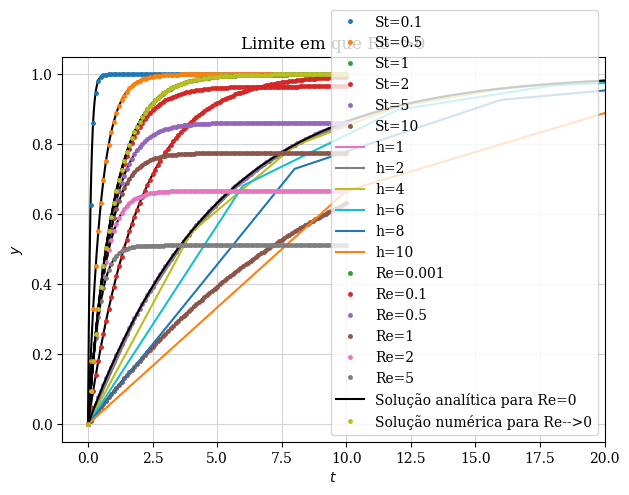

This chart was generated by the following Python code:
#!/usr/bin/env python3
# -*- coding: utf-8 -*-
"""
Created on Thu Sep  4 16:02:06 2025

@author: olafviggiano
"""


import numpy as np
import matplotlib.pyplot as plt

def RK_method(callback,y0,t,St,Re): # Função para resolver as EDOs em problemas de valor inicial
                                    # aplicando o método de Runge-Kutta de quarta ordem 
                                    # callback é o nome da função da EDO a ser resolvida
                                    # y0 é a condição inicial, St é o número de Stokes e Re o número de Reynolds
                                    # t é o vetor temporal
                                    
    y = np.zeros(len(t))            # definição da variável de saída
    y[0] = y0
    for i in range(0,len(t)-1):     # Para todo os instantes de tempo, calcula-se os fatores e determina-se o próximo y
        h = t[i+1]-t[i]
        F1 = h*callback(y[i],t[i],St,Re)
        F2 = h*callback((y[i]+F1/2),(t[i]+h/2),St,Re)
        F3 = h*callback((y[i]+F2/2),(t[i]+h/2),St,Re)
        F4 = h*callback((y[i]+F3),(t[i]+h),St,Re)
        y[i+1] = y[i] + 1/6*(F1 + 2*F2 + 2*F3 + F4)
    return y


def Fl(vz,t,St,Re):                 # Função da primeira EDO, desconsiderando os efeitos inerciais
    return (-vz+1)/St


    


St=2 
Re=0        
h=0.1       # Passo de tempo do método de Runge-Kutta
t_fin=10    # Tempo final

t = np.arange(0,t_fin+h,h)  # Vetor temporal para aplicar no Runge-Kutta
y0=0                        # Condição inicial 

t_ana = np.linspace(0,t_fin,10000)  #Vetor temporal para plotar a solução analítica


#%%
#Primeiro Item do enunciado: Solução da primeira EDO para diferentes Stokes

All_Stokes=[0.1,0.5,1,2,5,10]   # Lista contendo diferentes Stokes

plt.figure(num=1, dpi=300, figsize=(7, 5))
plt.rcParams["font.family"] = "serif"
plt.rcParams['figure.facecolor'] = 'white'
plt.rcParams['savefig.facecolor']='white'


for St in All_Stokes:
    y_RK = RK_method(Fl,y0,t,St,Re)     # Solução numérica da primeira EDO
    y_ana=1-np.exp(-t_ana/St)           # Solução analítica da primeira EDO
    plt.plot(t_ana,y_ana,c="black")     # Plota em linhas pretas as soluções analíticas para cada Stokes
    plt.plot(t,y_RK,"o", label = "St="+str(St),markersize=2.5)  # Plota em pontos coloridos as soluções numéricas para cada Stokes
    


plt.title("Solução da sedimentação desconsiderando inércia (Re=0)")
plt.legend(loc=4)
plt.grid(True, color='lightgray')
plt.xlabel("$t$")
plt.ylabel("$y$")

plt.show()

#%%
#Segundo Item do enunciado: Efeito do passo de tempo na solução numérica
#Para esse caso, vamos considerar St=5 fixo e um tempo final maior t_fin=20
 
St=5
t_fin=20

All_h=[1,2,4,6,8,10]  # Lista dos passos de tempo do método de Runge-Kutta

plt.figure(num=1, dpi=300, figsize=(7, 5))
plt.rcParams["font.family"] = "serif"
plt.rcParams['figure.facecolor'] = 'white'
plt.rcParams['savefig.facecolor']='white'

t_ana = np.linspace(0,t_fin,10000)  #Vetor temporal para plotar a solução analítica
y_ana=1-np.exp(-t_ana/St)           # Solução analítica da primeira EDO

for h in All_h:
    t = np.arange(0,t_fin+h,h)
    y_RK = RK_method(Fl,y0,t,St,Re)     # Solução numérica da primeira EDO
    
    plt.plot(t,y_RK,"-", label = "h="+str(h),markersize=2.5)  # Plota em pontos coloridos as soluções numéricas para cada Stokes
plt.plot(t_ana,y_ana,c="black")     # Plota em linhas pretas as soluções analíticas para cada Stokes
plt.title("Efeito do passo de tempo na solução numérica")
plt.legend(loc=4)
plt.grid(True, color='lightgray')
plt.xlabel("$t$")
plt.ylabel("$y$")
plt.xlim([-1,20])
plt.show()

#%%
#Itens 3,4 e 5: Considere agora o termo de inércia, adimensionalize a equação e 
# compare a solução numérica com a solução analítica apresentada no artigo
# Vamos considerar St=1 fixo, para análise somente da influência de Re


def Fl_inerc(vz,t,St,Re):           # Função da segunda EDO, considerando os efeitos inerciais
    return (-vz-(3/8)*Re*vz**2+1)/St


St=1

h=0.1       # Passo de tempo do método de Runge-Kutta
t_fin=10    # Tempo final

t = np.arange(0,t_fin+h,h)  # Vetor temporal para aplicar no Runge-Kutta'
t_ana = np.linspace(0,t_fin,10000)  #Vetor temporal para plotar a solução analítica


All_Reynolds=[0.001,0.1,0.5,1,2,5]   # Lista contendo diferentes Reynolds

plt.figure(num=1, dpi=300, figsize=(7, 5))
plt.rcParams["font.family"] = "serif"
plt.rcParams['figure.facecolor'] = 'white'
plt.rcParams['savefig.facecolor']='white'

for Re in All_Reynolds:
    y_RK=RK_method(Fl_inerc, y0, t, St,Re)  #Solução numérica da segunda EDO
    vt=(-8+np.sqrt(64+96*Re))/(6*Re)    # Velocidade terminal da esfera, considerando efeitos de inércia
    eps=(3/8)*Re
    A=St
    y_ana=vt*(1+((1+2*eps*vt)/((-1-eps*vt)*np.exp((1+2*eps*vt)*t_ana/A)-(eps*vt))))     #Solução analítica apresentada no artigo
    plt.plot(t_ana,y_ana,c="black")     # Plota em linhas pretas as soluções analíticas para cada Reynolds
    plt.plot(t,y_RK,"o", label = "Re="+str(Re),markersize=2.5)  # Plota em pontos coloridos as soluções numéricas para cada Reynolds
    
plt.title("Solução da sedimentação considerando inércia")
plt.legend(loc=4)
plt.grid(True, color='lightgray')
plt.xlabel("$t$")
plt.ylabel("$y$")

plt.show()



#No limite Re->0, podemos comparar as duas soluções:
Re=0.0001

plt.figure(num=1, dpi=300, figsize=(7, 5))
plt.rcParams["font.family"] = "serif"
plt.rcParams['figure.facecolor'] = 'white'
plt.rcParams['savefig.facecolor']='white'
y_RK=RK_method(Fl_inerc, y0, t, St,Re)  #Solução numérica da segunda EDO
y_ana=1-np.exp(-t_ana/St)           # Solução analítica da primeira EDO
plt.plot(t_ana,y_ana,c="black",label="Solução analítica para Re=0")     # Plota em linhas pretas as soluções analíticas para cada Reynolds
plt.plot(t,y_RK,"o", label = "Solução numérica para Re-->0",markersize=2.5)  # Plota em pontos coloridos as soluções numéricas para cada Reynolds
    
plt.title("Limite em que Re-->0")
plt.legend(loc=4)
plt.grid(True, color='lightgray')
plt.xlabel("$t$")
plt.ylabel("$y$")

plt.show()




